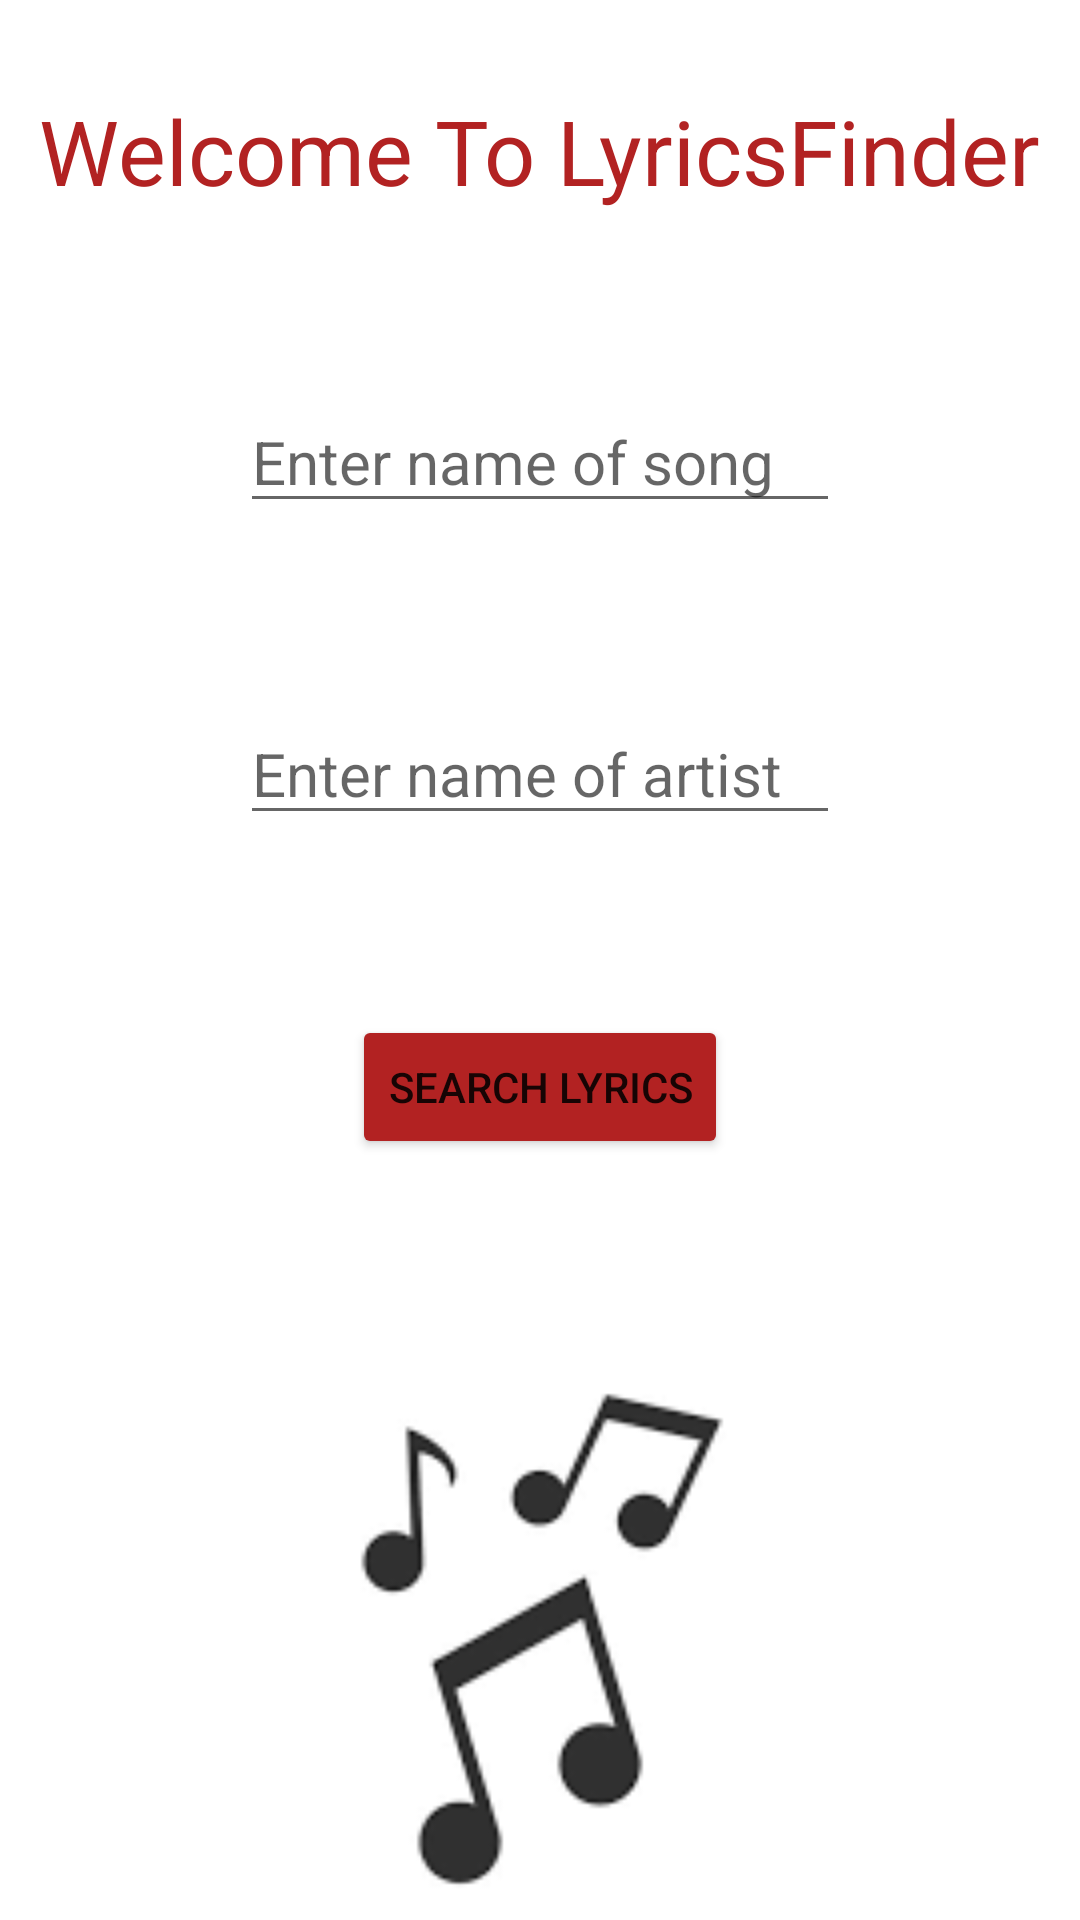

Reconstruct the res/layout file that produces this screen, plus the resources it refers to.
<!-- AndroidManifest.xml: application theme Theme.LyricFinder -->
<!-- res/layout/activity_search.xml -->
<?xml version="1.0" encoding="utf-8"?>
<LinearLayout xmlns:android="http://schemas.android.com/apk/res/android"
    android:layout_width="fill_parent"
    android:layout_height="fill_parent"
    android:orientation="vertical">
    
    <TextView
        android:id="@+id/title"
        android:layout_width="wrap_content"
        android:layout_height="wrap_content"
        android:layout_gravity="center_horizontal"
        android:layout_marginTop="30dp"
        android:text="@string/search_title"
        android:textColor="@color/maroon"
        android:textSize="30sp" />
    
    <EditText
        android:id="@+id/songName"
        android:layout_width="wrap_content"
        android:layout_height="wrap_content"
        android:layout_gravity="center_horizontal"
        android:layout_marginTop="60dp"
        android:hint="@string/song_name_placeholder"
        android:inputType="text"
        android:minWidth="200dp"
        android:textSize="20sp" />

    
    <EditText
        android:id="@+id/artistName"
        android:layout_width="wrap_content"
        android:layout_height="wrap_content"
        android:layout_gravity="center_horizontal"
        android:layout_marginTop="60dp"
        android:hint="@string/artist_name_placeholder"
        android:inputType="text"
        android:minWidth="200dp"
        android:textSize="20sp" />
    
    <Button
        android:id="@+id/searchButton"
        android:layout_width="wrap_content"
        android:layout_height="wrap_content"
        android:layout_gravity="center_horizontal"
        android:layout_marginTop="60dp"
        android:backgroundTint="@color/maroon"
        android:text="@string/search_button_text" />
    
    <ImageView
        android:layout_width="300dp"
        android:layout_height="300dp"
        android:layout_gravity="center"
        android:src="@drawable/lyrics" />
</LinearLayout>
<!-- resources referenced by this layout -->
<resources>
  <color name="maroon">#B22222</color>
  <!-- drawable lyrics: png bitmap (drawable, 2469 bytes) -->
  <string name="artist_name_placeholder">Enter name of artist</string>
  <string name="search_button_text">Search Lyrics</string>
  <string name="search_title">Welcome To LyricsFinder</string>
  <string name="song_name_placeholder">Enter name of song</string>
  <style name="Theme.LyricFinder" parent="Theme.MaterialComponents.DayNight.DarkActionBar">
          
          <item name="colorPrimary">@color/maroon</item>
          <item name="colorPrimaryVariant">@color/maroon</item>
          <item name="colorOnPrimary">@color/white</item>
          
          <item name="colorSecondary">@color/teal_200</item>
          <item name="colorSecondaryVariant">@color/teal_700</item>
          <item name="colorOnSecondary">@color/black</item>
          
          <item name="android:statusBarColor">?attr/colorPrimaryVariant</item>
          
      </style>
  <color name="white">#FFFFFFFF</color>
  <color name="teal_200">#FF03DAC5</color>
  <color name="teal_700">#FF018786</color>
  <color name="black">#FF000000</color>
</resources>
